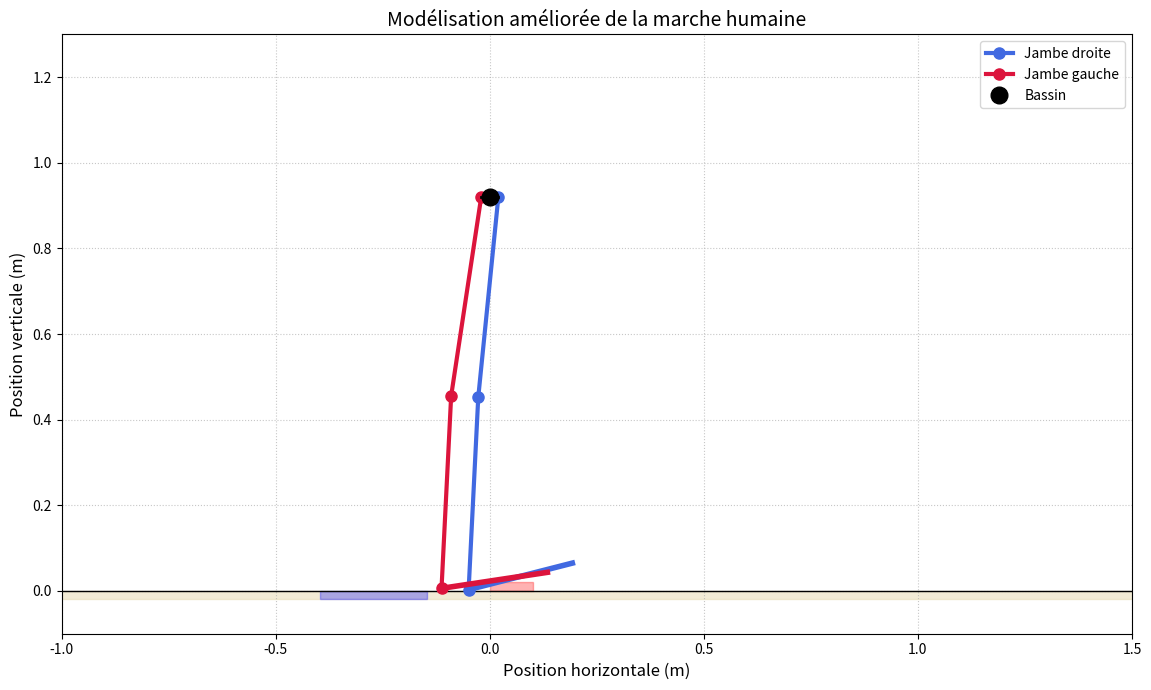

Write Python code to recreate this figure.
import numpy as np
import matplotlib.pyplot as plt
import matplotlib.animation as animation
from matplotlib import patches

class BipedRobot:
    def __init__(self):
        # --- Paramètres biomécaniques (pour l'instant) ---
        self.l_thigh = 0.47
        self.l_shank = 0.45
        self.l_foot = 0.25
        self.h_hip = 0.92
        self.ground_level = 0
        self.step_frequency = 1.1
        self.cycle_time = 1.0 / self.step_frequency
        self.swing_phase_ratio = 0.4
        self.double_support_ratio = 0.15
        self.step_length = 0.65
        self.gait_cycle = self.step_length * 2
        self.foot_clearance = 0.12
        self.pelvic_tilt_amplitude = 0.06
        self.pelvic_rotation_amplitude = 0.08
        self.pelvic_sway_amplitude = 0.04
        self.horizontal_speed = self.step_length * self.step_frequency
        self.contact_x_right = None
        self.contact_x_left = None
        self.global_x_position = 0.0

    def get_gait_phase_progress(self, t, leg='right'):
        phase_normalized = (t % self.cycle_time) / self.cycle_time
        offset = 0.5 if leg == 'left' else 0
        adjusted_phase = (phase_normalized + offset) % 1.0

        if adjusted_phase < 0.05:
            return 'initial_contact', adjusted_phase / 0.05
        elif adjusted_phase < 0.12:
            return 'loading_response', (adjusted_phase - 0.05) / 0.07
        elif adjusted_phase < 0.30:
            return 'mid_stance', (adjusted_phase - 0.12) / 0.18
        elif adjusted_phase < 0.45:
            return 'terminal_stance', (adjusted_phase - 0.30) / 0.15
        elif adjusted_phase < 0.55:
            return 'pre_swing', (adjusted_phase - 0.45) / 0.10
        elif adjusted_phase < 0.65:
            return 'initial_swing', (adjusted_phase - 0.55) / 0.10
        elif adjusted_phase < 0.80:
            return 'mid_swing', (adjusted_phase - 0.65) / 0.15
        elif adjusted_phase < 0.92:
            return 'terminal_swing', (adjusted_phase - 0.80) / 0.12
        elif adjusted_phase < 0.97:
            return 'swing_preparation', (adjusted_phase - 0.92) / 0.05
        else:
            return 'foot_placement', (adjusted_phase - 0.97) / 0.03

    def smooth_interp(self, p, vals):
        if p <= 0: return vals[0]
        if p >= 1: return vals[1]
        return vals[0] + (vals[1] - vals[0]) * (3*p**2 - 2*p**3)

    def get_joint_angles(self, phase_name, phase_progress, leg):
        angle_params = {
            'initial_contact': {'thigh': [-0.1, -0.3], 'shank': [0.05, 0.2], 'foot': [-0.2, 0.1]},
            'loading_response': {'thigh': [-0.3, 0.1], 'shank': [0.2, -0.2], 'foot': [0.1, 0.2]},
            'mid_stance': {'thigh': [0.1, 0.4], 'shank': [-0.2, -0.4], 'foot': [0.2, 0.3]},
            'terminal_stance': {'thigh': [0.4, 0.2], 'shank': [-0.4, 0.2], 'foot': [0.3, 0.6]},
            'pre_swing': {'thigh': [0.2, -0.5], 'shank': [0.2, 0.0], 'foot': [0.6, -0.8]},
            'initial_swing': {'thigh': [-0.5, -0.2], 'shank': [0.0, -0.6], 'foot': [-0.8, 0.2]},
            'mid_swing': {'thigh': [-0.2, 0.2], 'shank': [-0.6, 0.0], 'foot': [0.2, -0.2]},
            'terminal_swing': {'thigh': [0.2, -0.1], 'shank': [0.0, 0.1], 'foot': [-0.2, -0.4]},
            'swing_preparation': {'thigh': [-0.1, -0.15], 'shank': [0.1, 0.15], 'foot': [-0.4, -0.3]},
            'foot_placement': {'thigh': [-0.15, -0.1], 'shank': [0.15, 0.05], 'foot': [-0.3, -0.2]}
        }
        params = angle_params[phase_name]
        thigh_angle = self.smooth_interp(phase_progress, params['thigh'])
        shank_angle = self.smooth_interp(phase_progress, params['shank'])
        foot_angle = self.smooth_interp(phase_progress, params['foot'])
        return thigh_angle, shank_angle, foot_angle

    def get_joint_positions(self, time, leg='right'):
        phase_name, phase_progress = self.get_gait_phase_progress(time, leg)
        thigh_angle, shank_angle, foot_angle = self.get_joint_angles(phase_name, phase_progress, leg)

        # --- Mouvement 3D du bassin (simplifié en 2D pour l'instant) ---
        pelvic_tilt = self.pelvic_tilt_amplitude * np.sin(2 * np.pi * self.step_frequency * time)
        pelvic_rotation = self.pelvic_rotation_amplitude * np.sin(2 * np.pi * self.step_frequency * time)
        pelvic_sway = self.pelvic_sway_amplitude * np.sin(2 * np.pi * self.step_frequency * time + np.pi/2)

        hip_x_local = (0.5 if leg == 'right' else -0.5) * pelvic_sway + 0.3 * pelvic_rotation
        hip_y = self.h_hip - pelvic_tilt + 0.1 * pelvic_sway**2

        knee_x_local = hip_x_local + self.l_thigh * np.sin(thigh_angle)
        knee_y = hip_y - self.l_thigh * np.cos(thigh_angle)

        ankle_x_local = knee_x_local + self.l_shank * np.sin(thigh_angle + shank_angle)
        ankle_y = knee_y - self.l_shank * np.cos(thigh_angle + shank_angle)

        foot_start_x_local = ankle_x_local
        foot_start_y = ankle_y
        foot_end_x_local = ankle_x_local + self.l_foot * np.cos(thigh_angle + shank_angle + foot_angle)
        foot_end_y = ankle_y - self.l_foot * np.sin(thigh_angle + shank_angle + foot_angle)

        # --- Gestion du contact au sol améliorée ---
        if phase_name in ['initial_contact', 'loading_response', 'mid_stance', 'terminal_stance', 'pre_swing']:
            if phase_name == 'initial_contact':
                contact_x = self.global_x_position + hip_x_local + ankle_x_local - self.l_foot * np.cos(thigh_angle + shank_angle + foot_angle)
                if leg == 'right':
                    self.contact_x_right = contact_x
                    print(f"Droit - Initial Contact: time={time:.2f}, contact_x_right={self.contact_x_right:.3f}, hip_x_local={hip_x_local:.3f}")
                else:
                    self.contact_x_left = contact_x
                    print(f"Gauche - Initial Contact: time={time:.2f}, contact_x_left={self.contact_x_left:.3f}, hip_x_local={hip_x_local:.3f}")

            alpha_ground = min(1, phase_progress * 10)

            if (leg == 'right' and self.contact_x_right is not None) or (leg == 'left' and self.contact_x_left is not None):
                contact_x_target = self.contact_x_right if leg == 'right' else self.contact_x_left
                target_ankle_x_local = contact_x_target - self.global_x_position - hip_x_local + self.l_foot * np.cos(thigh_angle + shank_angle + foot_angle)
                ankle_x_local = ankle_x_local * (1 - alpha_ground) + target_ankle_x_local * alpha_ground
                target_ankle_y = self.ground_level + np.abs(self.l_foot * np.sin(thigh_angle + shank_angle + foot_angle))
                ankle_y = ankle_y * (1 - alpha_ground) + target_ankle_y * alpha_ground
                foot_start_y = self.ground_level
                foot_end_y = self.ground_level

                knee_x_local = ankle_x_local - self.l_shank * np.sin(thigh_angle + shank_angle)
                knee_y = ankle_y + self.l_shank * np.cos(thigh_angle + shank_angle)
                hip_x_local = knee_x_local - self.l_thigh * np.sin(thigh_angle)
                hip_y = knee_y + self.l_thigh * np.cos(thigh_angle)

                foot_start_x_local = ankle_x_local
                foot_start_y = ankle_y
                foot_end_x_local = ankle_x_local + self.l_foot * np.cos(thigh_angle + shank_angle + foot_angle)
                foot_end_y = ankle_y - self.l_foot * np.sin(thigh_angle + shank_angle + foot_angle)

        elif phase_name in ['initial_swing', 'mid_swing', 'terminal_swing']:
            t_swing = (phase_progress + (0 if leg == 'right' else 0.5)) % 1
            vertical_offset = self.foot_clearance * 4 * t_swing * (1 - t_swing)

            if self.contact_x_right is not None and self.contact_x_left is not None:
                target_x = self.contact_x_left if leg == 'right' else self.contact_x_right
                swing_progress_norm = (phase_progress - 0) / (1)
                horizontal_offset_ankle = (target_x - (self.global_x_position + hip_x_local)) * swing_progress_norm * 0.8
                ankle_x_local = ankle_x_local + horizontal_offset_ankle
                knee_x_local = knee_x_local + horizontal_offset_ankle * 0.3

            ankle_y += vertical_offset * 0.8
            foot_start_x_local = ankle_x_local
            foot_start_y = ankle_y
            foot_end_x_local = ankle_x_local + self.l_foot * np.cos(thigh_angle + shank_angle + foot_angle)
            foot_end_y = ankle_y - self.l_foot * np.sin(thigh_angle + shank_angle + foot_angle)
            knee_y += vertical_offset * 0.3

        return hip_x_local, hip_y, knee_x_local, knee_y, ankle_x_local, ankle_y, foot_start_x_local, foot_start_y, foot_end_x_local, foot_end_y

# --- Initialisation de la figure et de l'axe ---
fig, ax = plt.subplots(figsize=(14, 7))
ax.set_xlim(-1, 2)
ax.set_ylim(-0.1, 1.3)
ax.set_aspect('equal')
ax.grid(True, linestyle=':', alpha=0.7)
ax.set_title('Modélisation améliorée de la marche humaine', fontsize=14)
ax.set_xlabel('Position horizontale (m)', fontsize=12)
ax.set_ylabel('Position verticale (m)', fontsize=12)

# Ajout d'un sol texturé
ground_x = np.linspace(-10, 10, 100)
ground_y = np.zeros(100)
ax.fill_between(ground_x, ground_y-0.02, ground_y, color='#e6d8ad', alpha=0.5)
ax.plot(ground_x, ground_y, 'k-', lw=1)

# --- Initialisation des éléments graphiques ---
robot = BipedRobot()
line_right, = ax.plot([], [], 'o-', lw=3, color='royalblue', markersize=8, label='Jambe droite')
line_left, = ax.plot([], [], 'o-', lw=3, color='crimson', markersize=8, label='Jambe gauche')
foot_right, = ax.plot([], [], '-', lw=4, color='royalblue')
foot_left, = ax.plot([], [], '-', lw=4, color='crimson')
hip_marker, = ax.plot([], [], 'o', markersize=12, color='black', label='Bassin')
pelvis_line, = ax.plot([], [], '-', lw=2, color='black')
right_foot_support = patches.Rectangle((0,0), 0.1, 0.02, color='blue', alpha=0.3)
left_foot_support = patches.Rectangle((0,0), 0.1, 0.02, color='red', alpha=0.3)
ax.add_patch(right_foot_support)
ax.add_patch(left_foot_support)
ax.legend(loc='upper right', fontsize=10)

# --- Fonction d'animation ---
def animate(i):
    global robot

    time = i / 60
    robot.global_x_position = robot.horizontal_speed * time

    # Calcul du nombre de cycles écoulés
    num_cycles = time / robot.cycle_time
    if num_cycles >= 10:
        return # Arrêter l'animation

    # Calcul des positions
    hx_r, hy_r, kx_r, ky_r, ax_r, ay_r, fsx_r, fsy_r, fex_r, fey_r = robot.get_joint_positions(time, 'right')
    hx_l, hy_l, kx_l, ky_l, ax_l, ay_l, fsx_l, fsy_l, fex_l, fey_l = robot.get_joint_positions(time, 'left')

    # --- Diagnostic pour le bassin ---
    if abs(time - 3.43) < 0.1:
        print(f"DEBUG BASSIN - time={time:.2f}, hx_r={robot.global_x_position + hx_r:.3f}, hx_l={robot.global_x_position + hx_l:.3f}")

    # Mise à jour des segments
    line_right.set_data([robot.global_x_position + hx_r, robot.global_x_position + kx_r, robot.global_x_position + ax_r],
                        [hy_r, ky_r, ay_r])
    foot_right.set_data([robot.global_x_position + fsx_r, robot.global_x_position + fex_r], [fsy_r, fey_r])

    line_left.set_data([robot.global_x_position + hx_l, robot.global_x_position + kx_l, robot.global_x_position + ax_l],
                       [hy_l, ky_l, ay_l])
    foot_left.set_data([robot.global_x_position + fsx_l, robot.global_x_position + fex_l], [fsy_l, fey_l])

    # Mise à jour du bassin
    hip_x_center = robot.global_x_position + (hx_r + hx_l) / 2
    hip_y_center = (hy_r + hy_l) / 2
    hip_marker.set_data([hip_x_center], [hip_y_center])
    pelvis_line.set_data([robot.global_x_position + hx_r, robot.global_x_position + hx_l], [hy_r, hy_l])

    # Mise à jour des zones d'appui
    for patch, contact_x in [(right_foot_support, robot.contact_x_right), (left_foot_support, robot.contact_x_left)]:
        if contact_x is not None:
            patch.set_xy((contact_x - 0.125, robot.ground_level - 0.02))
            patch.set_width(0.25)

    # Recentrage de la vue
    center_x = robot.global_x_position
    ax.set_xlim(center_x - 1.0, center_x + 1.5)

    return line_right, line_left, foot_right, foot_left, hip_marker, pelvis_line, right_foot_support, left_foot_support

# --- Création de l'animation ---
ani = animation.FuncAnimation(
    fig, animate, frames=600, interval=16.67, blit=True
)

plt.tight_layout()
plt.show()